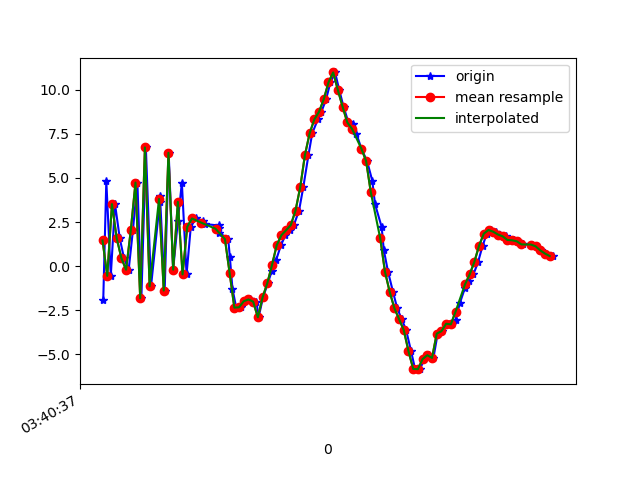

The file beside this chart, header and first rows:
1618803637663, 1499321507581104, -1.9134789, 0.1748972, 9.157702
1618803637676, 1499321526811874, 4.823, 0.9792, -0.9772
1618803637695, 1499321546042644, -0.5506, 0.3789, 11.16
1618803637713, 1499321565273414, 3.517, 0.6083, -3.452
1618803637733, 1499321584504184, 1.593, 0.7954, 13.64
1618803637751, 1499321603734954, 0.4546, 0.04851, -4.267
1618803637771, 1499321622965724, -0.2032, 0.3965, 12.11
1618803637789, 1499321642196494, 2.028, 0.3363, -3.934
1618803637808, 1499321661427264, 4.74, 1.075, 13.38
1618803637825, 1499321680658034, -1.823, -0.2977, -0.4664
1618803637844, 1499321699888804, 6.731, 1.114, 5.935
1618803637866, 1499321719119574, -1.146, 0.03969, 9.513
1618803637903, 1499321738350344, 3.611, 0.5797, -3.029
1618803637904, 1499321757581114, 4.002, 0.8985, 13.88
1618803637924, 1499321776811884, -1.384, -0.2483, -0.4927
1618803637941, 1499321796042654, 6.427, 1.364, 4.605
1618803637960, 1499321815273424, -0.2006, 0.338, 11
1618803637980, 1499321834504194, 2.55, 0.3044, -3.434
1618803637997, 1499321853734964, 4.732, 1.115, 12.96
1618803638017, 1499321872965734, -0.4673, 0.3501, 6.233
1618803638035, 1499321892196504, 2.232, 0.8661, 5.77
1618803638057, 1499321911427274, 2.703, 0.9162, 5.544
1618803638086, 1499321930658044, 2.534, 0.9887, 5.037
1618803638096, 1499321949888814, 2.386, 1.169, 5.106
1618803638153, 1499321969119584, 2.305, 1.181, 5.186
1618803638155, 1499321988350354, 2.156, 1.155, 5.214
1618803638156, 1499322007581124, 1.902, 1.293, 5.223
1618803638194, 1499322026811894, 1.533, 1.371, 5.193
1618803638201, 1499322046042664, 0.5049, 1.066, 5.535
1618803638212, 1499322065273434, -1.277, 1.054, 5.339
1618803638228, 1499322084504204, -2.353, 1.762, 4.899
1618803638247, 1499322103734974, -2.333, 2.441, 4.471
1618803638266, 1499322122965744, -1.991, 2.449, 4.015
1618803638285, 1499322142196514, -1.89, 2.077, 3.759
1618803638314, 1499322161427284, -2.014, 1.853, 3.773
1618803638323, 1499322180658054, -2.901, 1.877, 3.363
1618803638342, 1499322199888824, -1.773, 0.7718, 3.207
1618803638362, 1499322219119594, -0.9705, -0.6503, 3.175
1618803638380, 1499322238350364, -0.2504, -2.09, 3.694
1618803638398, 1499322257581134, 0.364, -3.407, 4.345
1618803638418, 1499322276811904, 1.184, -4.752, 4.008
1618803638437, 1499322296165628, 1.754, -5.278, 3.147
1618803638457, 1499322315396398, 2.035, -5.65, 2.134
1618803638473, 1499322334627168, 2.332, -7.802, 2.055
1618803638495, 1499322353857938, 3.152, -10.36, 2.237
1618803638513, 1499322373088708, 4.477, -10.78, 1.805
1618803638535, 1499322392319478, 6.303, -9.973, 1.557
1618803638551, 1499322411550248, 7.535, -10.46, 1.823
1618803638575, 1499322430781018, 8.322, -12.56, 1.995
1618803638590, 1499322450011788, 8.752, -12.97, 1.511
1618803638610, 1499322469242558, 9.462, -11.04, 0.5631
1618803638628, 1499322488473328, 10.41, -9.925, -0.1276
1618803638648, 1499322507704098, 10.98, -9.679, -0.3576
1618803638666, 1499322526934868, 9.979, -8.631, -1.118
1618803638684, 1499322546165638, 9.04, -7.784, -1.469
1618803638705, 1499322565396408, 8.146, -7.048, 1.787
1618803638726, 1499322584627178, 8.08, -7.315, 0.4149
1618803638739, 1499322603857948, 7.497, -7.232, -0.8411
1618803638760, 1499322623088718, 6.656, -7.141, -1.757
1618803638784, 1499322642319488, 5.958, -6.926, -1.705
1618803638806, 1499322661550258, 4.85, -7.335, -1.707
... 40 more rows
